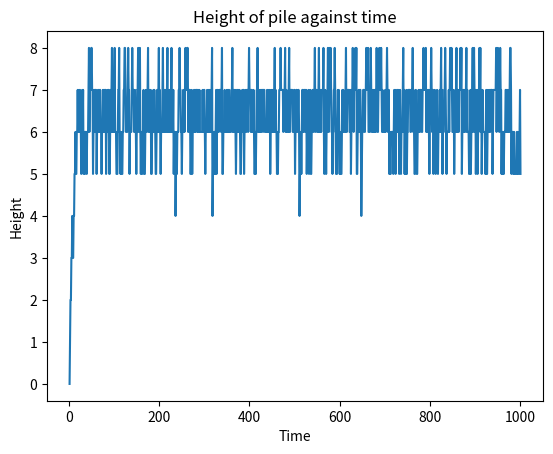

Reproduce this figure in Python.
#!/usr/bin/env python3
# -*- coding: utf-8 -*-
"""
Created on Tue Jan 14 21:45:26 2020

@author: ShaunGan
"""

import numpy as np
import random
import matplotlib.pyplot as plt
import pandas as pd

def plot_bar(z,title = "Oslo Model"):
    heights = np.cumsum(z[::-1])[::-1] #indexing to reverse list
#     plt.figure(figsize= (8,5))
    plt.bar(np.arange(1,len(z)+1,1),heights)
    plt.title(title)
    plt.ylabel("Heights")
    plt.xlabel("sites")
    
class Oslo:
    """
    Parameters
    L: Number of sites 
    plot: Plots heights if true
    p: probability
    N_recurrents: Number of recurrent runs after reaching steady state
    """
    
    def __init__(self,L, p =[1/2,1/2]):
        self.p = p
        self.L = L

    def run(self, plot=False, N_recurrents=None,title=None, check_slopes = False,N_runs = None):

        z = [0] * self.L

        # Allows for change in probabilities
        n = len(self.p)  # Number of thresholds, from probability
        z_ths = np.arange(1, n + 1, 1)  # Generates possible thresholds [1,2,...]

        # Initialisation
        z_th = [random.choice(z_ths) for x in range(self.L)]

        # Variables for testing
        end_value = 0
        self.avalanches = []
        z_avg_steady = []
        crossover = False  # To
        N_full_avalanche = 0  # Tracks full avalanches
        self.configurations = [[0]*self.L]  # Find number of unique STABLE configurations
        self.delta_heights = [0]
        self.cross_over_time = 0
        cross_over_time = 0
        
        if N_runs != None:
            N_count = N_runs
        elif N_recurrents != None:
            N_count = N_recurrents
        
        while end_value < N_count:

            # Drive
            z[0] += 1
            s = 0
            del_h = 1
            slopes_to_relax = [0]
            if crossover == False: cross_over_time += 1
            # Relaxation - Checks all slopes z relaxed, before driving again
            while len(slopes_to_relax) != 0:
                check_slopes = slopes_to_relax
                next_slopes = []
                for i in slopes_to_relax:
                    if z[i] > z_th[i]:
                        s += 1
                        print(end_value,s,slopes_to_relax,z,z_th)
                        if i == 0:
                            z[i] = z[i] - 2
                            z[i+1] = z[i+1] + 1
                            if z[i+1] == z_th[i+1] + 1:
                                next_slopes.append(i+1)
                            del_h -= 1

                        elif i == len(z) - 1:  # index 0,...,L-1 ; len to L
                
                            z[len(z) - 1] = z[len(z) - 1] - 1
                            z[len(z) - 2] = z[len(z) - 2] + 1
                            crossover = True
                            if z[len(z) - 2] == z_th[len(z) - 2] + 1:
                                next_slopes.append(len(z) - 2)
#                             if steady == True: outflux += 1
                            
                            if self.cross_over_time == 0: self.cross_over_time = cross_over_time

                        else:
                            z[i] = z[i] - 2
                            z[i + 1] = z[i + 1] + 1
                            z[i - 1] = z[i - 1] + 1

                            if z[i+1] == z_th[i+1] + 1:
                                next_slopes.append(i+1)
                            if z[i-1] == z_th[i-1] + 1:
                                next_slopes.append(i-1)
                            
                        z_th[i] = random.choice(z_ths)
                        if z[i] > z_th[i]:
                            next_slopes.append(i)
                    else:
                        pass

                if len(next_slopes) > 0:
                    # Finds unique next slopes.
                    slopes_to_relax = list(set(next_slopes))

                else:
                    slopes_to_relax = []
                    
                # out of for loop 
            self.avalanches.append(s)
            # out of while loop
            if N_runs != None:
                end_value +=1
            elif crossover == True:
                end_value += 1
                z_avg_steady.append(np.cumsum(z[::-1])[::-1][0])
#             else:
#                 raise ValueError("Not Counting!!")

                
            self.delta_heights.append(del_h)
                
            self.configurations.append(z[:].copy())
#             print(self.configurations)

            # Check
            if check_slopes == True:
                if any(x > max(z_ths) for x in z) == True:
                    print(z,z_th)
                    print(check_slopes)

                    raise ValueError("Not all sites relaxed")

        # Obtains cumulative sum of slopes, to represent heights
        final_heights = np.cumsum(z[::-1])[::-1]  # indexing to reverse list

        if plot == True:
            plot_bar(z)
        self.z = z

        return final_heights, z, np.mean(z_avg_steady), self.configurations
    
    def get_heights(self,plot = True):
#         print(len(self.z))
        heights = np.cumsum(self.delta_heights)
#         print(self.delta_heights)
        time = np.arange(1,len(heights)+1,1)
        if plot == True:
            plt.xlabel("Time")
            plt.ylabel("Height")
            plt.title("Height of pile against time")
            plt.plot(time,heights,label = "L = {}".format(self.L))
        return time, heights

    def get_heights_attractor(self,plot = False):
        times, heights = self.get_heights(plot = False)
#         print(times)
#         print(self.cross_over_time)
        times_crossed = times[self.cross_over_time:]
#         print(times_crossed)
        # Shift so T starts at zero
        times_crossed -= self.cross_over_time
        heights_crossed = heights[self.cross_over_time +1:]
        
        avg_height = 1/times_crossed[-1] * sum(heights_crossed)
        avg_height_sq = 1/times_crossed[-1] * sum(heights_crossed**2)
        
        self.std_dev = np.sqrt(avg_height_sq - avg_height **2)
        
        if plot == True:
            plt.plot(times_crossed,heights_crossed)
            
        return avg_height
    
    def get_std_heights(self):
        return self.std_dev
    
    def get_cross_over_times(self):
#         plt.axvline(self.cross_over_time)
        return self.cross_over_time

    def get_probability_heights(self):
        """
        Creats a dataframe of heights, and their counts from the configurations
        
        Returns a list of normalised probabilities form height = 0
        """
        
        sums = [sum(x) for x in self.configurations]
        df = pd.DataFrame({"Configurations": self.configurations,"Heights":sums})
        count_heights =pd.DataFrame(df["Heights"].value_counts().sort_index().reset_index())
        count_heights.columns = ["height","count"]
        
        heights = count_heights["height"].to_list()
        
        counts = np.array(count_heights["count"].to_list())
        N_observed = len(df) # Number of all configurations observed
        probs = counts/N_observed
#         print(count_heights)

        return [heights,probs]

    def get_avalanche(self):
        return self.avalanches
    
check = Oslo(4)
a,b,c,configs = check.run(N_runs = 1000)
a,b = check.get_heights()
check.get_heights_attractor()
check.get_probability_heights()
check.get_avalanche()
# check.get_std_heights()
# check.get_cross_over_times()